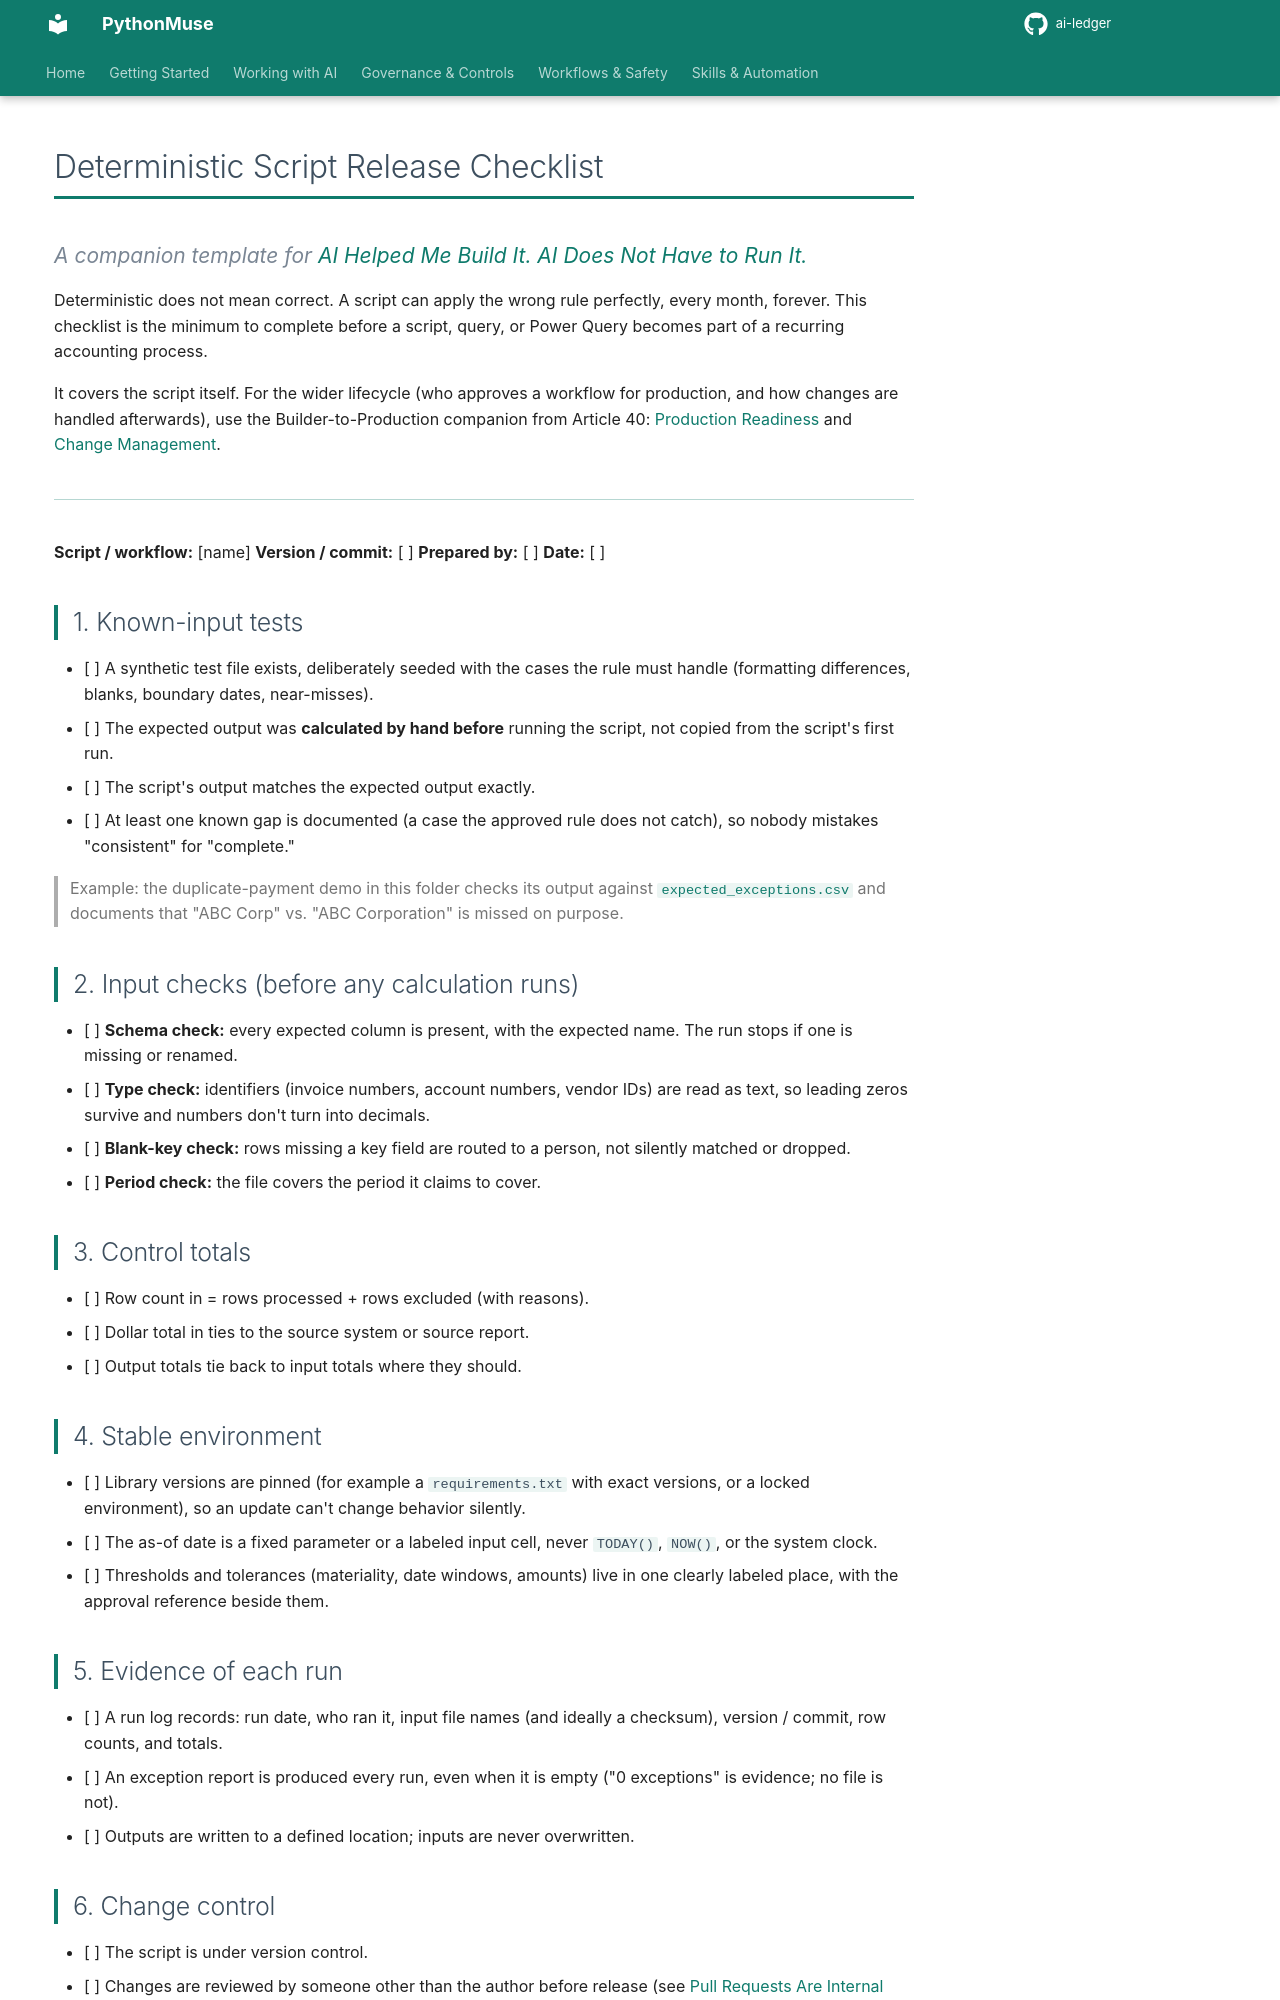

repository: PythonMuse/ai-ledger · page: 42-ai-helped-me-build-it/templates/deterministic_script_release_checklist/index.html · generator: mkdocs

# Deterministic Script Release Checklist

*A companion template for [AI Helped Me Build It. AI Does Not Have to Run It.](../README.md)*

Deterministic does not mean correct. A script can apply the wrong rule perfectly, every month, forever. This checklist is the minimum to complete before a script, query, or Power Query becomes part of a recurring accounting process.

It covers the script itself. For the wider lifecycle (who approves a workflow for production, and how changes are handled afterwards), use the Builder-to-Production companion from Article 40: [Production Readiness](https://github.com/PythonMuse/pythonmuse-builder-to-production/blob/main/PRODUCTION_READINESS.md) and [Change Management](https://github.com/PythonMuse/pythonmuse-builder-to-production/blob/main/CHANGE_MANAGEMENT.md).

---

**Script / workflow:** [name]  **Version / commit:** [ ]  **Prepared by:** [ ]  **Date:** [ ]

## 1. Known-input tests

- [ ] A synthetic test file exists, deliberately seeded with the cases the rule must handle (formatting differences, blanks, boundary dates, near-misses).
- [ ] The expected output was **calculated by hand before** running the script, not copied from the script's first run.
- [ ] The script's output matches the expected output exactly.
- [ ] At least one known gap is documented (a case the approved rule does not catch), so nobody mistakes "consistent" for "complete."

> Example: the duplicate-payment demo in this folder checks its output against [`expected_exceptions.csv`](../data/expected_exceptions.csv) and documents that "ABC Corp" vs. "ABC Corporation" is missed on purpose.

## 2. Input checks (before any calculation runs)

- [ ] **Schema check:** every expected column is present, with the expected name. The run stops if one is missing or renamed.
- [ ] **Type check:** identifiers (invoice numbers, account numbers, vendor IDs) are read as text, so leading zeros survive and numbers don't turn into decimals.
- [ ] **Blank-key check:** rows missing a key field are routed to a person, not silently matched or dropped.
- [ ] **Period check:** the file covers the period it claims to cover.

## 3. Control totals

- [ ] Row count in = rows processed + rows excluded (with reasons).
- [ ] Dollar total in ties to the source system or source report.
- [ ] Output totals tie back to input totals where they should.

## 4. Stable environment

- [ ] Library versions are pinned (for example a `requirements.txt` with exact versions, or a locked environment), so an update can't change behavior silently.
- [ ] The as-of date is a fixed parameter or a labeled input cell, never `TODAY()`, `NOW()`, or the system clock.
- [ ] Thresholds and tolerances (materiality, date windows, amounts) live in one clearly labeled place, with the approval reference beside them.
